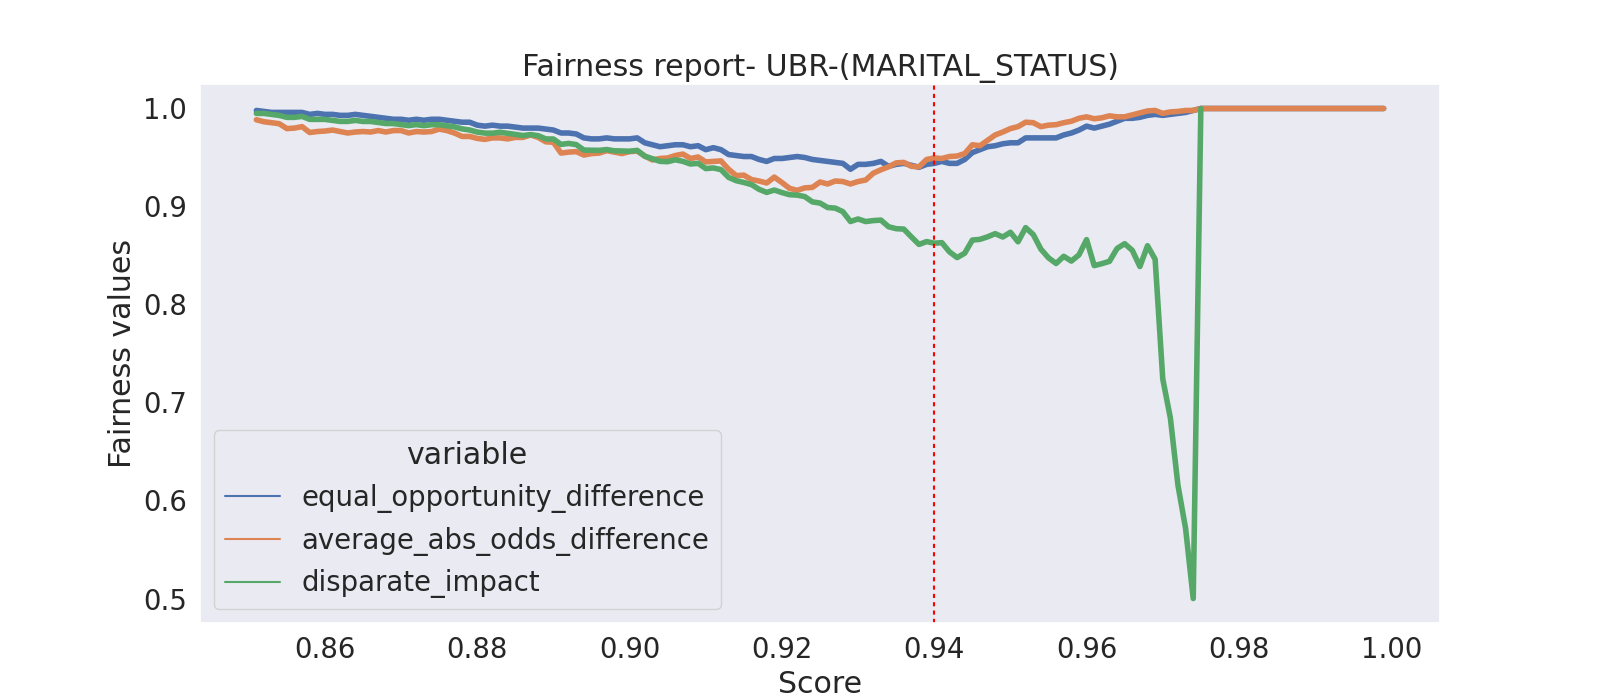

Values plotted in this chart, from the file beside it:
threshold, equal_opportunity_difference, average_abs_odds_difference, disparate_impact
0.999, 1.0, 1.0, 
0.998, 1.0, 1.0, 
0.997, 1.0, 1.0, 
0.996, 1.0, 1.0, 
0.995, 1.0, 1.0, 
0.994, 1.0, 1.0, 
0.993, 1.0, 1.0, 
0.992, 1.0, 1.0, 
0.991, 1.0, 1.0, 
0.99, 1.0, 1.0, 
0.989, 1.0, 1.0, 
0.988, 1.0, 1.0, 
0.987, 1.0, 1.0, 
0.986, 1.0, 1.0, 
0.985, 1.0, 1.0, 
0.984, 1.0, 1.0, 
0.983, 1.0, 1.0, 
0.982, 1.0, 1.0, 
0.981, 1.0, 1.0, 
0.98, 1.0, 1.0, 
0.979, 1.0, 1.0, 
0.978, 1.0, 1.0, 
0.977, 1.0, 1.0, 
0.976, 1.0, 1.0, 
0.975, 1.0, 1.0, 1.0
0.974, 0.998, 0.998, 0.5
0.973, 0.996, 0.998, 0.5714
0.972, 0.995, 0.997, 0.6154
0.971, 0.994, 0.9965, 0.6842
0.97, 0.993, 0.995, 0.7241
0.969, 0.994, 0.998, 0.8462
0.968, 0.993, 0.9975, 0.86
0.967, 0.991, 0.9955, 0.8387
0.966, 0.99, 0.9935, 0.8553
0.965, 0.99, 0.9915, 0.8621
0.964, 0.987, 0.9915, 0.8571
0.963, 0.984, 0.9925, 0.844
0.962, 0.982, 0.9905, 0.8417
0.961, 0.98, 0.9895, 0.8397
0.96, 0.982, 0.9915, 0.8662
0.959, 0.978, 0.99, 0.8506
0.958, 0.975, 0.987, 0.8443
0.957, 0.973, 0.9855, 0.8492
0.956, 0.97, 0.9835, 0.8418
0.955, 0.97, 0.983, 0.8476
0.954, 0.97, 0.9815, 0.8565
0.953, 0.97, 0.9855, 0.8714
0.952, 0.97, 0.986, 0.8784
0.951, 0.965, 0.9815, 0.864
0.95, 0.965, 0.9795, 0.8737
0.949, 0.964, 0.976, 0.8689
0.948, 0.962, 0.973, 0.8723
0.947, 0.961, 0.9675, 0.869
0.946, 0.958, 0.962, 0.8665
0.945, 0.955, 0.963, 0.8658
0.944, 0.948, 0.954, 0.8523
0.943, 0.944, 0.9515, 0.8479
0.942, 0.944, 0.951, 0.8537
0.941, 0.946, 0.949, 0.8631
0.94, 0.944, 0.9495, 0.8625
... 940 more rows
